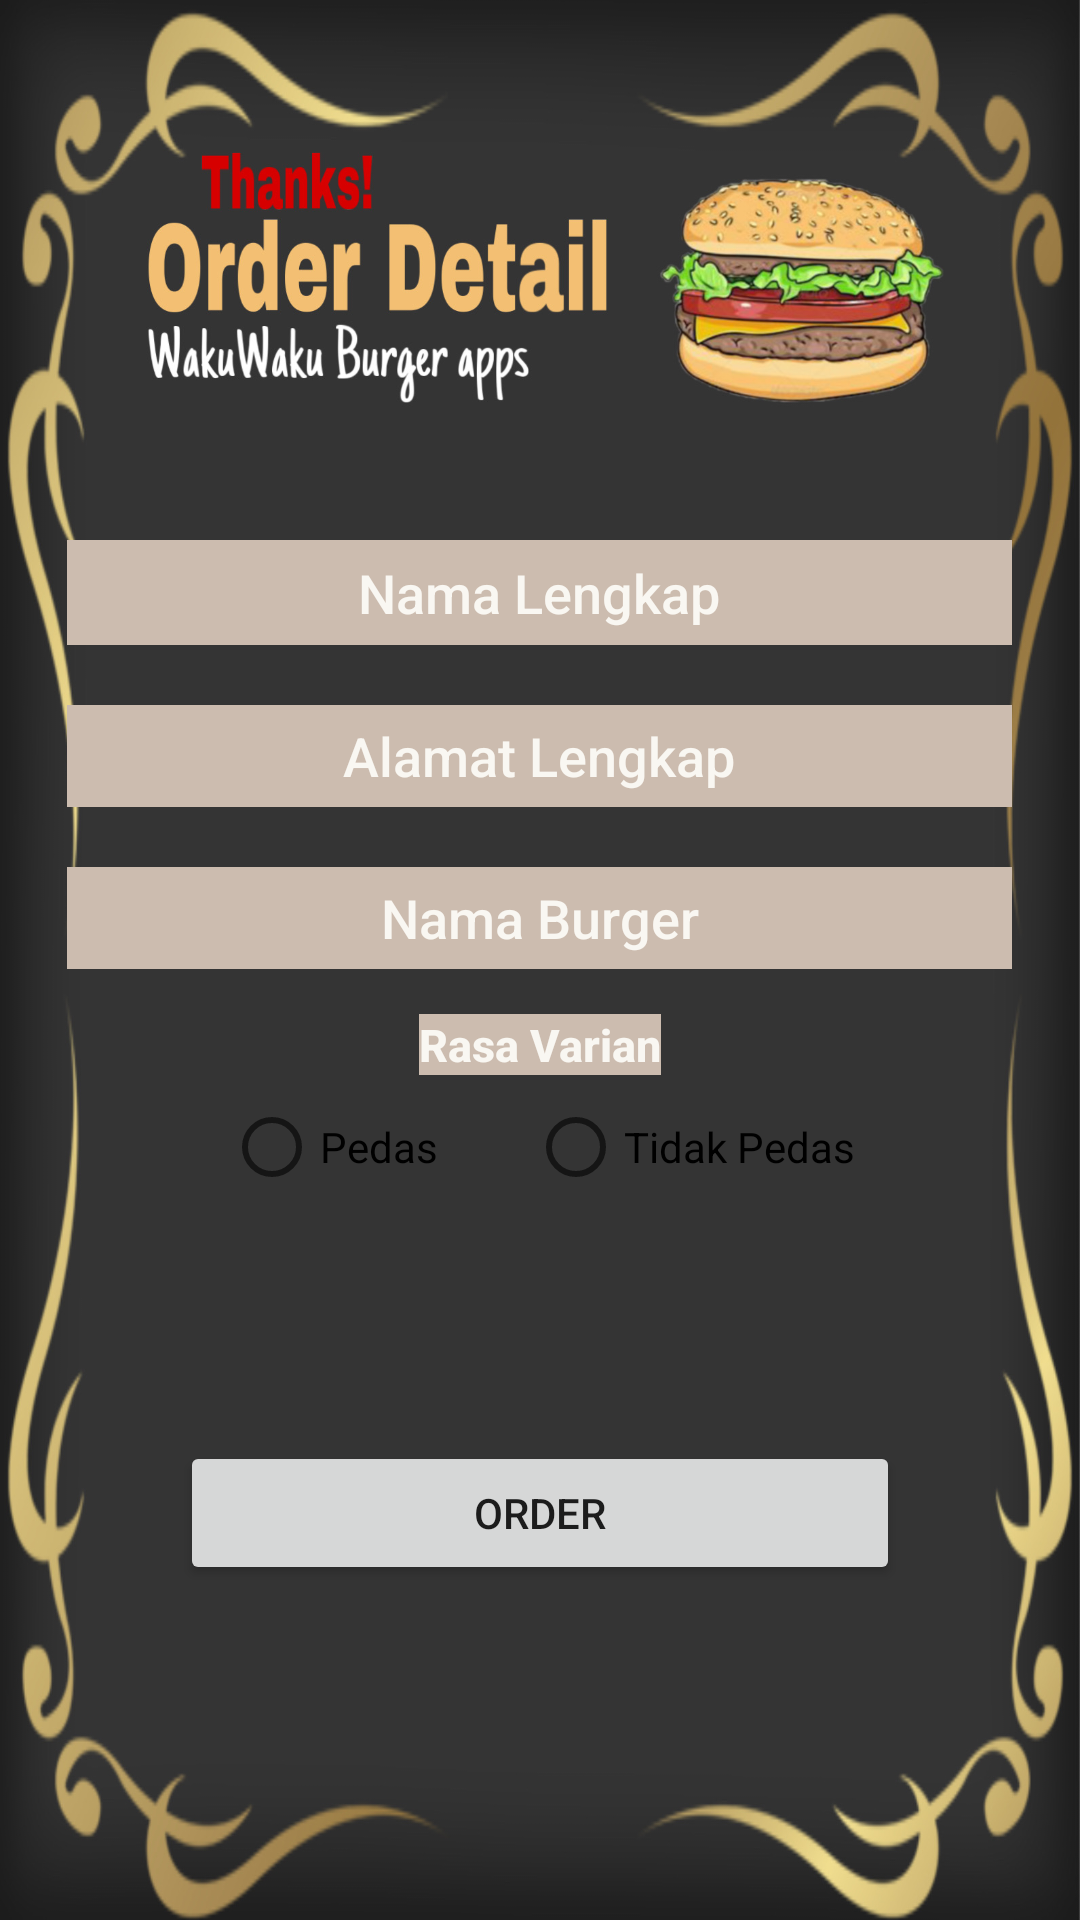

This screen was rendered from an Android layout file. Write that file and the resources it references.
<!-- AndroidManifest.xml: application theme Theme.Proyekakhir -->
<!-- res/layout/activity_order.xml -->
<?xml version="1.0" encoding="utf-8"?>
<RelativeLayout xmlns:android="http://schemas.android.com/apk/res/android"
    xmlns:app="http://schemas.android.com/apk/res-auto"
    xmlns:tools="http://schemas.android.com/tools"
    android:layout_width="match_parent"
    android:layout_height="match_parent"
    tools:context=".order"
    android:background="@drawable/bglima"
    android:focusable="true"
    android:focusableInTouchMode="true">

    <EditText
        android:id="@+id/etnm"
        android:layout_width="wrap_content"
        android:layout_height="35dp"
        android:layout_centerHorizontal="true"
        android:layout_marginTop="180dp"
        android:background="#ccbcaf"
        android:ems="15"
        android:fontFamily="sans-serif-medium"
        android:hint="Nama Lengkap"
        android:inputType="textPersonName"
        android:nextFocusDown="@id/etem"
        android:textAlignment="center"
        android:textColor="#F9F7F2"
        android:textColorHint="#F9F7F2" />

    <EditText
        android:id="@+id/etem"
        android:layout_width="wrap_content"
        android:layout_height="34dp"
        android:layout_below="@id/etnm"
        android:layout_centerHorizontal="true"
        android:layout_marginTop="20dp"
        android:background="#ccbcaf"
        android:ems="15"
        android:fontFamily="sans-serif-medium"
        android:hint="Alamat Lengkap"
        android:inputType="textPostalAddress"
        android:nextFocusDown="@id/etps"
        android:textAlignment="center"
        android:textColor="#F9F7F2"
        android:textColorHint="#F9F7F2" />

    <EditText
        android:id="@+id/etps"
        android:layout_width="wrap_content"
        android:layout_height="34dp"
        android:layout_below="@id/etem"
        android:layout_centerHorizontal="true"
        android:layout_marginTop="20dp"
        android:background="#ccbcaf"
        android:ems="15"
        android:fontFamily="sans-serif-medium"
        android:hint="Nama Burger"
        android:inputType="text"
        android:nextFocusDown="@id/tvjk"
        android:textAlignment="center"
        android:textColor="#F9F7F2"
        android:textColorHint="#F9F7F2" />

    <TextView
        android:id="@+id/tvjk"
        android:layout_width="wrap_content"
        android:layout_height="wrap_content"
        android:layout_below="@id/etps"
        android:layout_centerInParent="true"
        android:layout_marginTop="15dp"
        android:background="#ccbcaf"
        android:fontFamily="sans-serif-medium"
        android:textSize="15dp"
        android:textColor="#F9F7F2"
        android:textStyle="bold"
        android:text="Rasa Varian"
        android:textColorHint="#F9F7F2"
         />

    <RadioGroup
        android:layout_width="wrap_content"
        android:layout_height="wrap_content"
        android:orientation="horizontal"
        android:layout_centerHorizontal="true"
        android:layout_below="@id/tvjk"
        android:id="@+id/rb"
        >

    <RadioButton
        android:layout_width="wrap_content"
        android:layout_height="wrap_content"
        android:text="Pedas"
        android:id="@+id/rb1"/>

    <RadioButton
        android:layout_width="wrap_content"
        android:layout_height="wrap_content"
        android:text="Tidak Pedas"
        android:id="@+id/rb2"
        android:layout_marginLeft="30dp"/>

</RadioGroup>

    <Button
        android:layout_width="240dp"
        android:layout_height="wrap_content"
        android:layout_below="@id/rb"
        android:layout_centerHorizontal="true"
        android:layout_marginTop="74dp"
        android:onClick="kirimdata"
        android:text="ORDER" />


</RelativeLayout>
<!-- resources referenced by this layout -->
<resources>
  <!-- drawable bglima: jpeg bitmap (drawable, 333566 bytes) -->
  <style name="Theme.Proyekakhir" parent="Theme.MaterialComponents.DayNight.NoActionBar">
          
          <item name="colorPrimary">@color/purple_500</item>
          <item name="colorPrimaryVariant">#f5e4ca</item>
          <item name="colorOnPrimary">@color/white</item>
          
          <item name="colorSecondary">@color/teal_200</item>
          <item name="colorSecondaryVariant">@color/teal_700</item>
          <item name="colorOnSecondary">@color/black</item>
          
          <item name="android:statusBarColor" tools:targetApi="l">?attr/colorPrimaryVariant</item>
          
      </style>
  <color name="purple_500">#56a72e</color>
  <color name="white">#FFFFFFFF</color>
  <color name="teal_200">#FF03DAC5</color>
  <color name="teal_700">#FF018786</color>
  <color name="black">#FF000000</color>
</resources>
